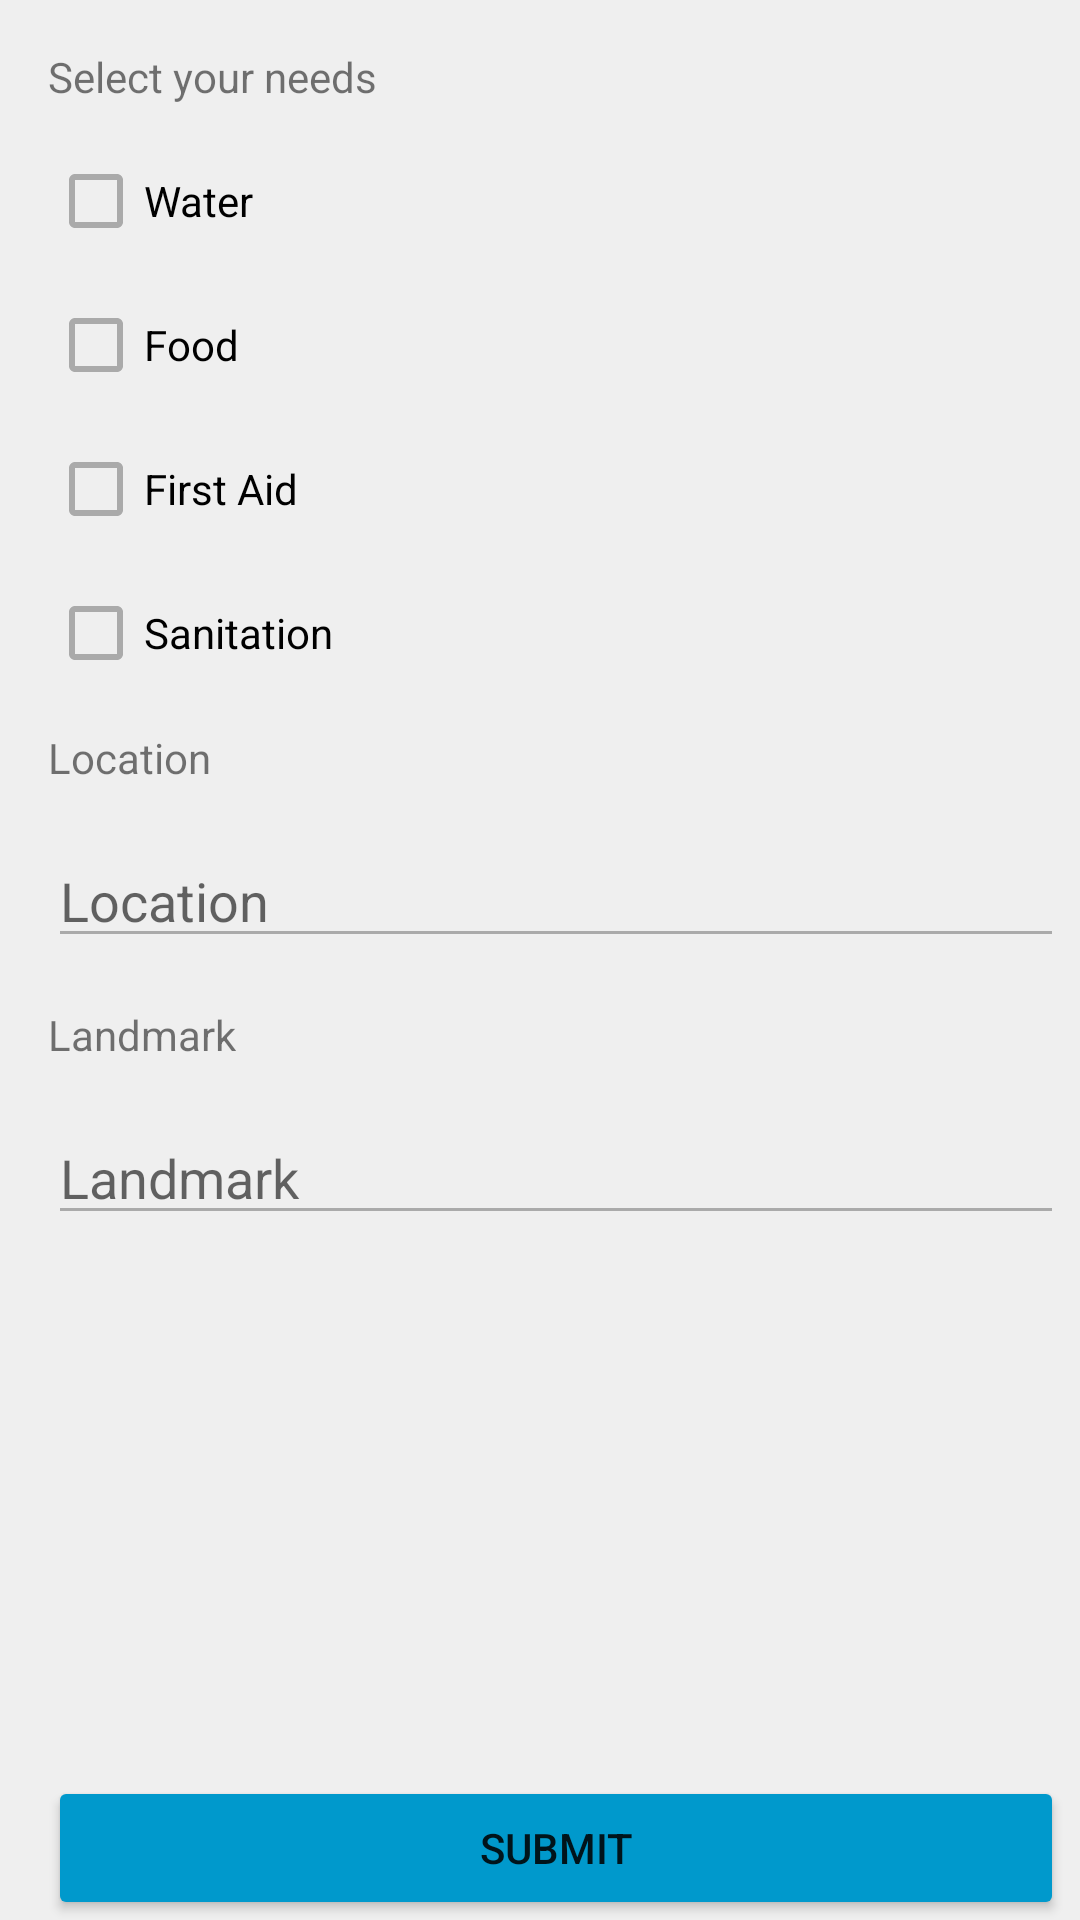

Produce the Android XML layout that renders to this screen, including the resource entries it uses.
<!-- AndroidManifest.xml: application theme AppTheme -->
<!-- res/layout/activity_take_input.xml -->
<?xml version="1.0" encoding="utf-8"?>
<androidx.constraintlayout.widget.ConstraintLayout xmlns:android="http://schemas.android.com/apk/res/android"
    xmlns:app="http://schemas.android.com/apk/res-auto"
    xmlns:tools="http://schemas.android.com/tools"
    android:layout_width="match_parent"
    android:layout_height="match_parent"
    android:background="#efefef"
    tools:context=".ui.ledger.TakeInput"
    android:paddingRight="16px">

    <TextView
        android:id="@+id/textView"
        android:layout_width="wrap_content"
        android:layout_height="wrap_content"
        android:layout_marginLeft="16dp"
        android:layout_marginTop="16dp"
        android:text="Select your needs"
        app:layout_constraintLeft_toLeftOf="parent"
        app:layout_constraintTop_toTopOf="parent" />

    <CheckBox
        android:id="@+id/cb_water"
        android:layout_width="fill_parent"
        android:layout_height="wrap_content"
        android:layout_marginLeft="16dp"
        android:layout_marginStart="16dp"
        android:layout_marginTop="16dp"
        android:onClick="onCheckboxClicked"
        android:text="Water"
        app:layout_constraintStart_toStartOf="parent"
        app:layout_constraintTop_toBottomOf="@+id/textView"
        android:buttonTint="@android:color/darker_gray"
        />

    <CheckBox
        android:id="@+id/cb_food"
        android:layout_width="fill_parent"
        android:layout_height="wrap_content"
        android:layout_marginLeft="16dp"
        android:layout_marginStart="16dp"
        android:layout_marginTop="16dp"
        android:onClick="onCheckboxClicked"
        android:text="Food"
        app:layout_constraintStart_toStartOf="parent"
        android:buttonTint="@android:color/darker_gray"
        app:layout_constraintTop_toBottomOf="@+id/cb_water" />

    <CheckBox
        android:id="@+id/cb_FirstAid"
        android:layout_width="fill_parent"
        android:layout_height="wrap_content"
        android:layout_marginLeft="16dp"
        android:layout_marginStart="16dp"
        android:layout_marginTop="16dp"
        android:onClick="onCheckboxClicked"
        android:text="First Aid"
        app:layout_constraintStart_toStartOf="parent"
        android:buttonTint="@android:color/darker_gray"
        app:layout_constraintTop_toBottomOf="@+id/cb_food" />

    <CheckBox
        android:id="@+id/cb_sanitation"
        android:layout_width="fill_parent"
        android:layout_height="wrap_content"
        android:layout_marginLeft="16dp"
        android:layout_marginStart="16dp"
        android:layout_marginTop="16dp"
        android:onClick="onCheckboxClicked"
        android:text="Sanitation"
        app:layout_constraintStart_toStartOf="parent"
        android:buttonTint="@android:color/darker_gray"
        app:layout_constraintTop_toBottomOf="@+id/cb_FirstAid" />


    <TextView
        android:id="@+id/textView2"
        android:layout_width="wrap_content"
        android:layout_height="wrap_content"
        android:layout_marginLeft="16dp"
        android:layout_marginStart="16dp"
        android:layout_marginTop="16dp"
        android:text="Location"
        app:layout_constraintStart_toStartOf="parent"
        android:buttonTint="@android:color/darker_gray"
        app:layout_constraintTop_toBottomOf="@+id/cb_sanitation" />

    <EditText
        android:id="@+id/text_location"
        android:layout_width="match_parent"
        android:layout_height="wrap_content"
        android:layout_marginLeft="16dp"
        android:layout_marginStart="16dp"
        android:layout_marginTop="16dp"
        android:hint="Location"
        app:layout_constraintStart_toStartOf="parent"
        android:inputType="textPersonName"
        android:backgroundTint="@android:color/darker_gray"
        app:layout_constraintTop_toBottomOf="@+id/textView2" />
    <TextView
        android:id="@+id/textView4"
        android:layout_width="wrap_content"
        android:layout_height="wrap_content"
        android:layout_marginLeft="16dp"
        android:layout_marginStart="16dp"
        android:layout_marginTop="16dp"
        android:text="Landmark"
        app:layout_constraintStart_toStartOf="parent"
        android:buttonTint="@android:color/darker_gray"
        app:layout_constraintTop_toBottomOf="@+id/text_location" />

    <EditText
        android:id="@+id/text_landmark"
        android:layout_width="match_parent"
        android:layout_height="wrap_content"
        android:layout_marginLeft="16dp"
        android:layout_marginStart="16dp"
        android:layout_marginTop="16dp"
        android:hint="Landmark"
        app:layout_constraintStart_toStartOf="parent"
        android:inputType="textPersonName"
        android:backgroundTint="@android:color/darker_gray"
        app:layout_constraintTop_toBottomOf="@+id/textView4" />

    <Button
        android:layout_width="match_parent"
        android:layout_height="wrap_content"
        android:id="@+id/ledgerButton"
        android:layout_marginLeft="16dp"
        android:layout_marginStart="16dp"
        android:layout_marginTop="16dp"
        android:layout_marginRight="16dp"
        android:text="Submit"
        app:layout_constraintBottom_toBottomOf="parent"
        app:layout_constraintStart_toStartOf="parent"
        android:backgroundTint="@android:color/holo_blue_dark"
        android:onClick="onButtonClick"

        />

</androidx.constraintlayout.widget.ConstraintLayout>
<!-- resources referenced by this layout -->
<resources>
  <style name="AppTheme" parent="Theme.AppCompat.Light.DarkActionBar"> 
          
          <item name="colorPrimary">@color/colorPrimary</item>
          <item name="colorPrimaryDark">@color/colorPrimaryDark</item>
          <item name="colorAccent">@color/colorAccent</item>
      </style>
  <!-- not gathered from this repository: default colours our renderer supplied (Android Studio template values) -->
  <color name="colorPrimary">#FF6200EE</color>
  <color name="colorPrimaryDark">#FF3700B3</color>
  <color name="colorAccent">#FF03DAC5</color>
</resources>
